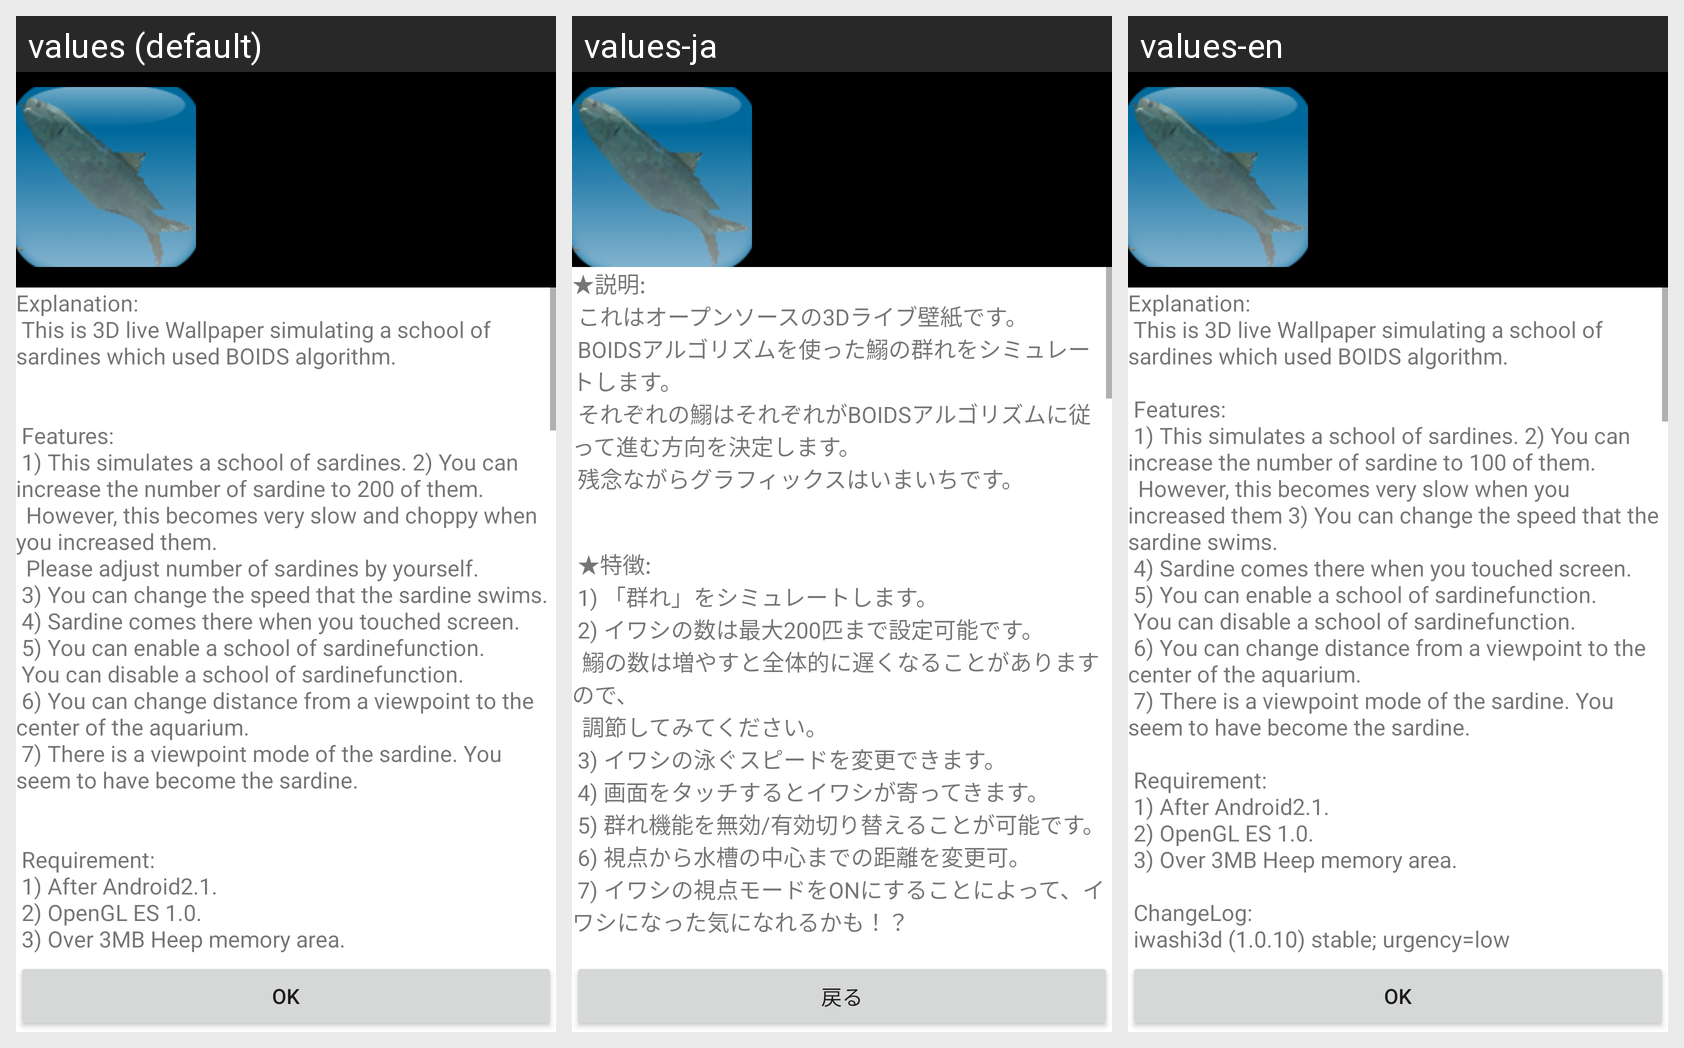

Translations of the strings shown on this Android screen, per locale in the grid:
Android screen res/layout/about.xml rendered under 3 locales, left to right: values (default), values-ja, values-en. Device: Nexus 5 (rendered at 1080×1920; each locale shown at half size, 540×960, under a caption strip naming it); theme Theme.MaterialComponents.DayNight.NoActionBar.
Strings drawn on this screen, with the default value and each locale's value (text and hints the layout hard-codes, and strings that could not be matched under every locale, appear in the picture but are not listed):

about_description
  values: Explanation:
       This is 3D live Wallpaper simulating a school of sardines which used BOIDS algorithm.
       
       
       Features:
       1) This simulates a school of sardines. 2) You can increase the number of sardine to 200 of them.
       	However, this becomes very slow and choppy when you increased them.
       	Please adjust number of sardines by yourself.
       3) You can change the speed that the sardine swims.
       4) Sardine …[clipped]
  values-ja: ★説明:
       これはオープンソースの3Dライブ壁紙です。
       BOIDSアルゴリズムを使った鰯の群れをシミュレートします。
       それぞれの鰯はそれぞれがBOIDSアルゴリズムに従って進む方向を決定します。
       残念ながらグラフィックスはいまいちです。
       
       
       ★特徴:
       1) 「群れ」をシミュレートします。
       2) イワシの数は最大200匹まで設定可能です。
       	鰯の数は増やすと全体的に遅くなることがありますので、
       	調節してみてください。
       3) イワシの泳ぐスピードを変更できます。
       4) 画面をタッチするとイワシが寄ってきます。
       5) 群れ機能を無効/有効切り替えることが可能です。
       6) 視点から水槽の中心までの距離を変更可。
       7) イワシの視点モードをONにすることによって、イワシになった気になれるかも！？
       
       
       ★要件:
       1) …[clipped]
  values-en: Explanation:
       This is 3D live Wallpaper simulating a school of sardines which used BOIDS algorithm.
       
       Features:
       1) This simulates a school of sardines. 2) You can increase the number of sardine to 100 of them.
       	However, this becomes very slow when you increased them 3) You can change the speed that the sardine swims.
       4) Sardine comes there when you touched screen.
       5) You can enable a school …[clipped]

text_about_ok_button
  values: OK
  values-ja: 戻る
  values-en: OK
